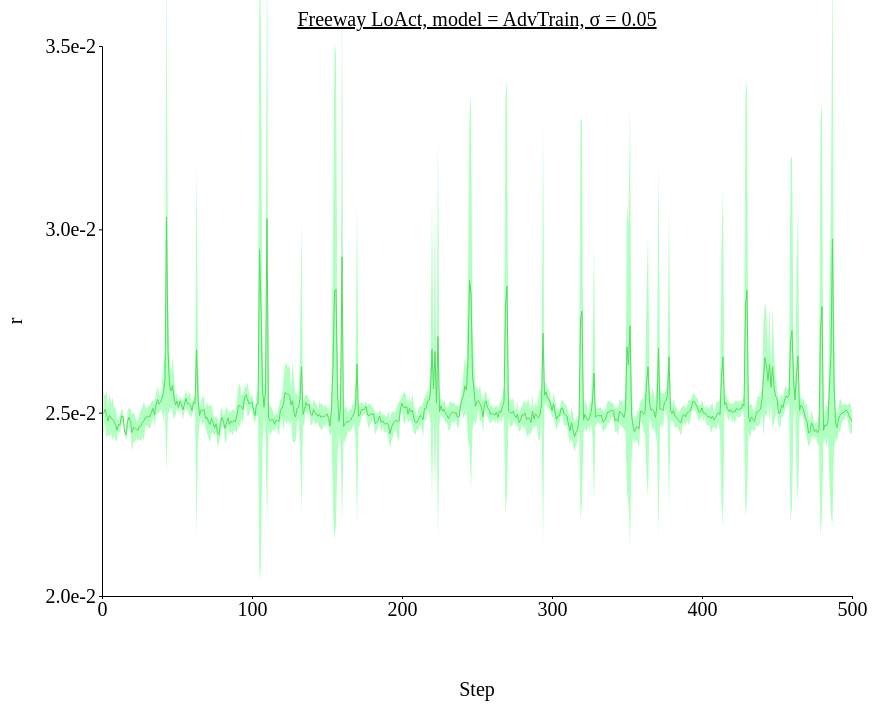
D3 v4 page, settled after 480 driven frames (8 s of simulated time); the page loaded 1 data file(s).



// set the dimensions and margins of the graph
var margin = {top: 100, right: 450, bottom: 200, left: 100},
// var margin = {top: 1, right: 3, bottom: 3, left: 6},
    width = 1300 - margin.left - margin.right,
    height = 850 - margin.top - margin.bottom;

// append the svg object to the body of the page
var svg = d3.select("#my_dataviz")
  .append("svg")
    .attr("width", width + margin.left + margin.right)
    .attr("height", height + margin.top + margin.bottom)
  .append("g")
    .attr("transform",
          "translate(" + margin.left + "," + margin.top + ")");

//Read the data
d3.csv('./data/data_1207_Freeway_stepwise_AdvTrain/Freeway_stepwise_sigma-0.05.csv',function(data) {
  // console.log(data)
  // Add X axis --> it is a date format
  var x = d3.scaleLinear()
    .domain([0,500])
    .range([ 0, width ]);
  svg.append("g")
    .style("font", "20px times")
    .attr("transform", "translate(0," + height + ")")
    .call(d3.axisBottom(x)
    .tickValues([0, 100, 200, 300, 400, 500])
    .tickSize(3));

  // text label for the x axis
  svg.append("text")             
      .attr("transform",
            "translate(" + (width/2) + " ," + 
                           (height + margin.top) + ")")
      .style("font-size", "20px")
      .style("text-anchor", "middle")
      .text("Step");

  // Add Y axis
  var y = d3.scaleLinear()
    .domain([0.02, 0.035])
    .range([ height, 0 ]);
  svg.append("g")
    .style("font", "20px times")
    .call(d3.axisLeft(y)
    .tickValues([0.02, 0.025, 0.03, 0.035])
    .tickFormat(d3.format(".1e"))
    .tickSize(3));
  
  // text label for the y axis
  svg.append("text")
      .attr("transform", "rotate(-90)")
      .attr("y", 0 - margin.left)
      .attr("x",0 - (height / 2))
      .attr("dy", "1em")
      .style("font-size", "20px")
      .style("text-anchor", "middle")
      .text("r"); 

  // This allows to find the closest X index of the mouse:
  var bisect = d3.bisector(function(d) { return d.x; }).left;

  // Create the circle that travels along the curve of chart
  var focus = svg
    .append('g')
    .append('circle')
      .style("fill", "none")
      .attr("stroke", "black")
      .attr('r', 4.0)
      .style("opacity", 0)

  // Create the text that travels along the curve of chart
  var focusText = svg
    .append('g')
    .append('text')
      .style("opacity", 0)
      .attr("text-anchor", "left")
      .attr("alignment-baseline", "middle")
  
  svg.append("path")
      .datum(data)
      .attr("fill", d3.color('#57db5f').brighter(2))
      .attr("stroke", "none")
      .attr("d", d3.area()
      .x(function(d) { return x(d.x) })
      .y0(function(d) { return y(d.y_hi) })
      .y1(function(d) { return y(d.y_lo) })
      )

  // Add the line
  svg
    .append("path")
    .datum(data)
    .attr("fill", "none")
    // .attr("stroke", "steelblue")
    .attr("stroke", '#57db5f')
    .attr("stroke-width", 1)
    .attr("d", d3.line()
      .x(function(d) { return x(d.x) })
      .y(function(d) { return y(d.y) })
      )

  // Create a rect on top of the svg area: this rectangle recovers mouse position
  svg
    .append('rect')
    .style("fill", "none")
    .style("pointer-events", "all")
    .attr('width', width)
    .attr('height', height)
    .on('mouseover', mouseover)
    .on('mousemove', mousemove)
    .on('mouseout', mouseout);

  svg.append("text")
    .attr("x", (width / 2))             
    .attr("y", -20)
    .attr("text-anchor", "middle")  
    .style("font-size", "20px") 
    .style("text-decoration", "underline")  
    .text("Freeway LoAct, model = AdvTrain, σ = 0.05")

  // What happens when the mouse move -> show the annotations at the right positions.
  function mouseover() {
    focus.style("opacity", 1)
    focusText.style("opacity",1)
    focusText.style("font-size", "20px")
  }

  function mousemove() {
    // recover coordinate we need
    var x0 = x.invert(d3.mouse(this)[0]);
    var i = bisect(data, x0, 1);
    selectedData = data[i]
    focus
      .attr("cx", x(selectedData.x))
      .attr("cy", y(selectedData.y))
    focusText
      .html("(" + selectedData.x + ", " + d3.format(".1e")(selectedData.y) + ")")
      .attr("x", 700)
      .attr("y", 20)
      // .attr("x", x(selectedData.x)+5)
      // .attr("y", y(selectedData.y))
    }
  function mouseout() {
    focus.style("opacity", 0)
    focusText.style("opacity", 0)
  }

});



### data: data/data_1207_Freeway_stepwise_AdvTrain/Freeway_stepwise_sigma-0.05.csv
x, y, R_std, y_hi, y_lo
1, 0.02497, 0.0005922, 0.02556, 0.02438
2, 0.02509, 0.0003641, 0.02546, 0.02473
3, 0.02496, 0.0006374, 0.02559, 0.02432
4, 0.02476, 0.0003657, 0.02513, 0.0244
5, 0.02493, 0.0005916, 0.02552, 0.02433
6, 0.02485, 0.0003743, 0.02522, 0.02447
7, 0.02483, 0.0005938, 0.02542, 0.02423
8, 0.02477, 0.0003772, 0.02515, 0.02439
9, 0.02467, 0.0004304, 0.0251, 0.02424
10, 0.02452, 0.0003174, 0.02484, 0.0242
11, 0.02467, 0.0001341, 0.02481, 0.02454
12, 0.02467, 0.0002849, 0.02495, 0.02438
13, 0.02491, 0.0001776, 0.02509, 0.02473
14, 0.0249, 0.0001751, 0.02507, 0.02472
15, 0.0245, 7.677751923576434e-05, 0.02457, 0.02442
16, 0.02439, 0.0001429, 0.02454, 0.02425
17, 0.02476, 0.0002931, 0.02505, 0.02446
18, 0.02487, 0.0002526, 0.02512, 0.02462
19, 0.02478, 0.000332, 0.02511, 0.02445
20, 0.02445, 0.0004984, 0.02495, 0.02396
21, 0.0246, 0.000417, 0.02502, 0.02418
22, 0.02457, 0.0003567, 0.02492, 0.02421
23, 0.02455, 0.0002114, 0.02476, 0.02434
24, 0.02451, 0.0003041, 0.02482, 0.02421
25, 0.02463, 0.000328, 0.02496, 0.0243
26, 0.02464, 0.0004357, 0.02508, 0.0242
27, 0.02475, 0.0004091, 0.02516, 0.02434
28, 0.02478, 0.0005325, 0.02531, 0.02425
29, 0.02488, 0.000245, 0.02512, 0.02463
30, 0.02488, 0.000237, 0.02511, 0.02464
31, 0.02489, 0.000294, 0.02519, 0.0246
32, 0.02489, 0.0003406, 0.02523, 0.02455
33, 0.02501, 0.0002943, 0.0253, 0.02472
34, 0.02512, 0.0002346, 0.02535, 0.02488
35, 0.02494, 0.000341, 0.02528, 0.0246
36, 0.02521, 0.0003202, 0.02553, 0.02489
37, 0.02536, 0.0003627, 0.02572, 0.02499
38, 0.02523, 0.0002413, 0.02547, 0.02499
39, 0.02528, 0.0001986, 0.02548, 0.02509
40, 0.02539, 0.0003626, 0.02575, 0.02503
41, 0.02556, 0.0008, 0.02636, 0.02476
42, 0.02588, 0.0007541, 0.02663, 0.02512
43, 0.03033, 0.006981, 0.03731, 0.02335
44, 0.0267, 0.001712, 0.02841, 0.02499
45, 0.02575, 0.0007485, 0.0265, 0.025
46, 0.02559, 0.0004254, 0.02601, 0.02516
47, 0.02574, 0.0007617, 0.0265, 0.02498
48, 0.02541, 0.0005863, 0.026, 0.02483
49, 0.02521, 0.0002925, 0.0255, 0.02492
50, 0.02532, 0.0002054, 0.02552, 0.02511
51, 0.02513, 0.0001752, 0.02531, 0.02496
52, 0.02532, 0.0001383, 0.02546, 0.02518
53, 0.02521, 0.0001597, 0.02537, 0.02505
54, 0.02508, 0.000277, 0.02535, 0.0248
55, 0.02524, 0.0002032, 0.02544, 0.02504
56, 0.02538, 0.0002665, 0.02565, 0.02512
57, 0.02525, 0.0001717, 0.02542, 0.02507
58, 0.02525, 0.0003268, 0.02558, 0.02493
59, 0.0252, 0.0002782, 0.02548, 0.02492
60, 0.02505, 0.0001863, 0.02523, 0.02486
... 440 more rows